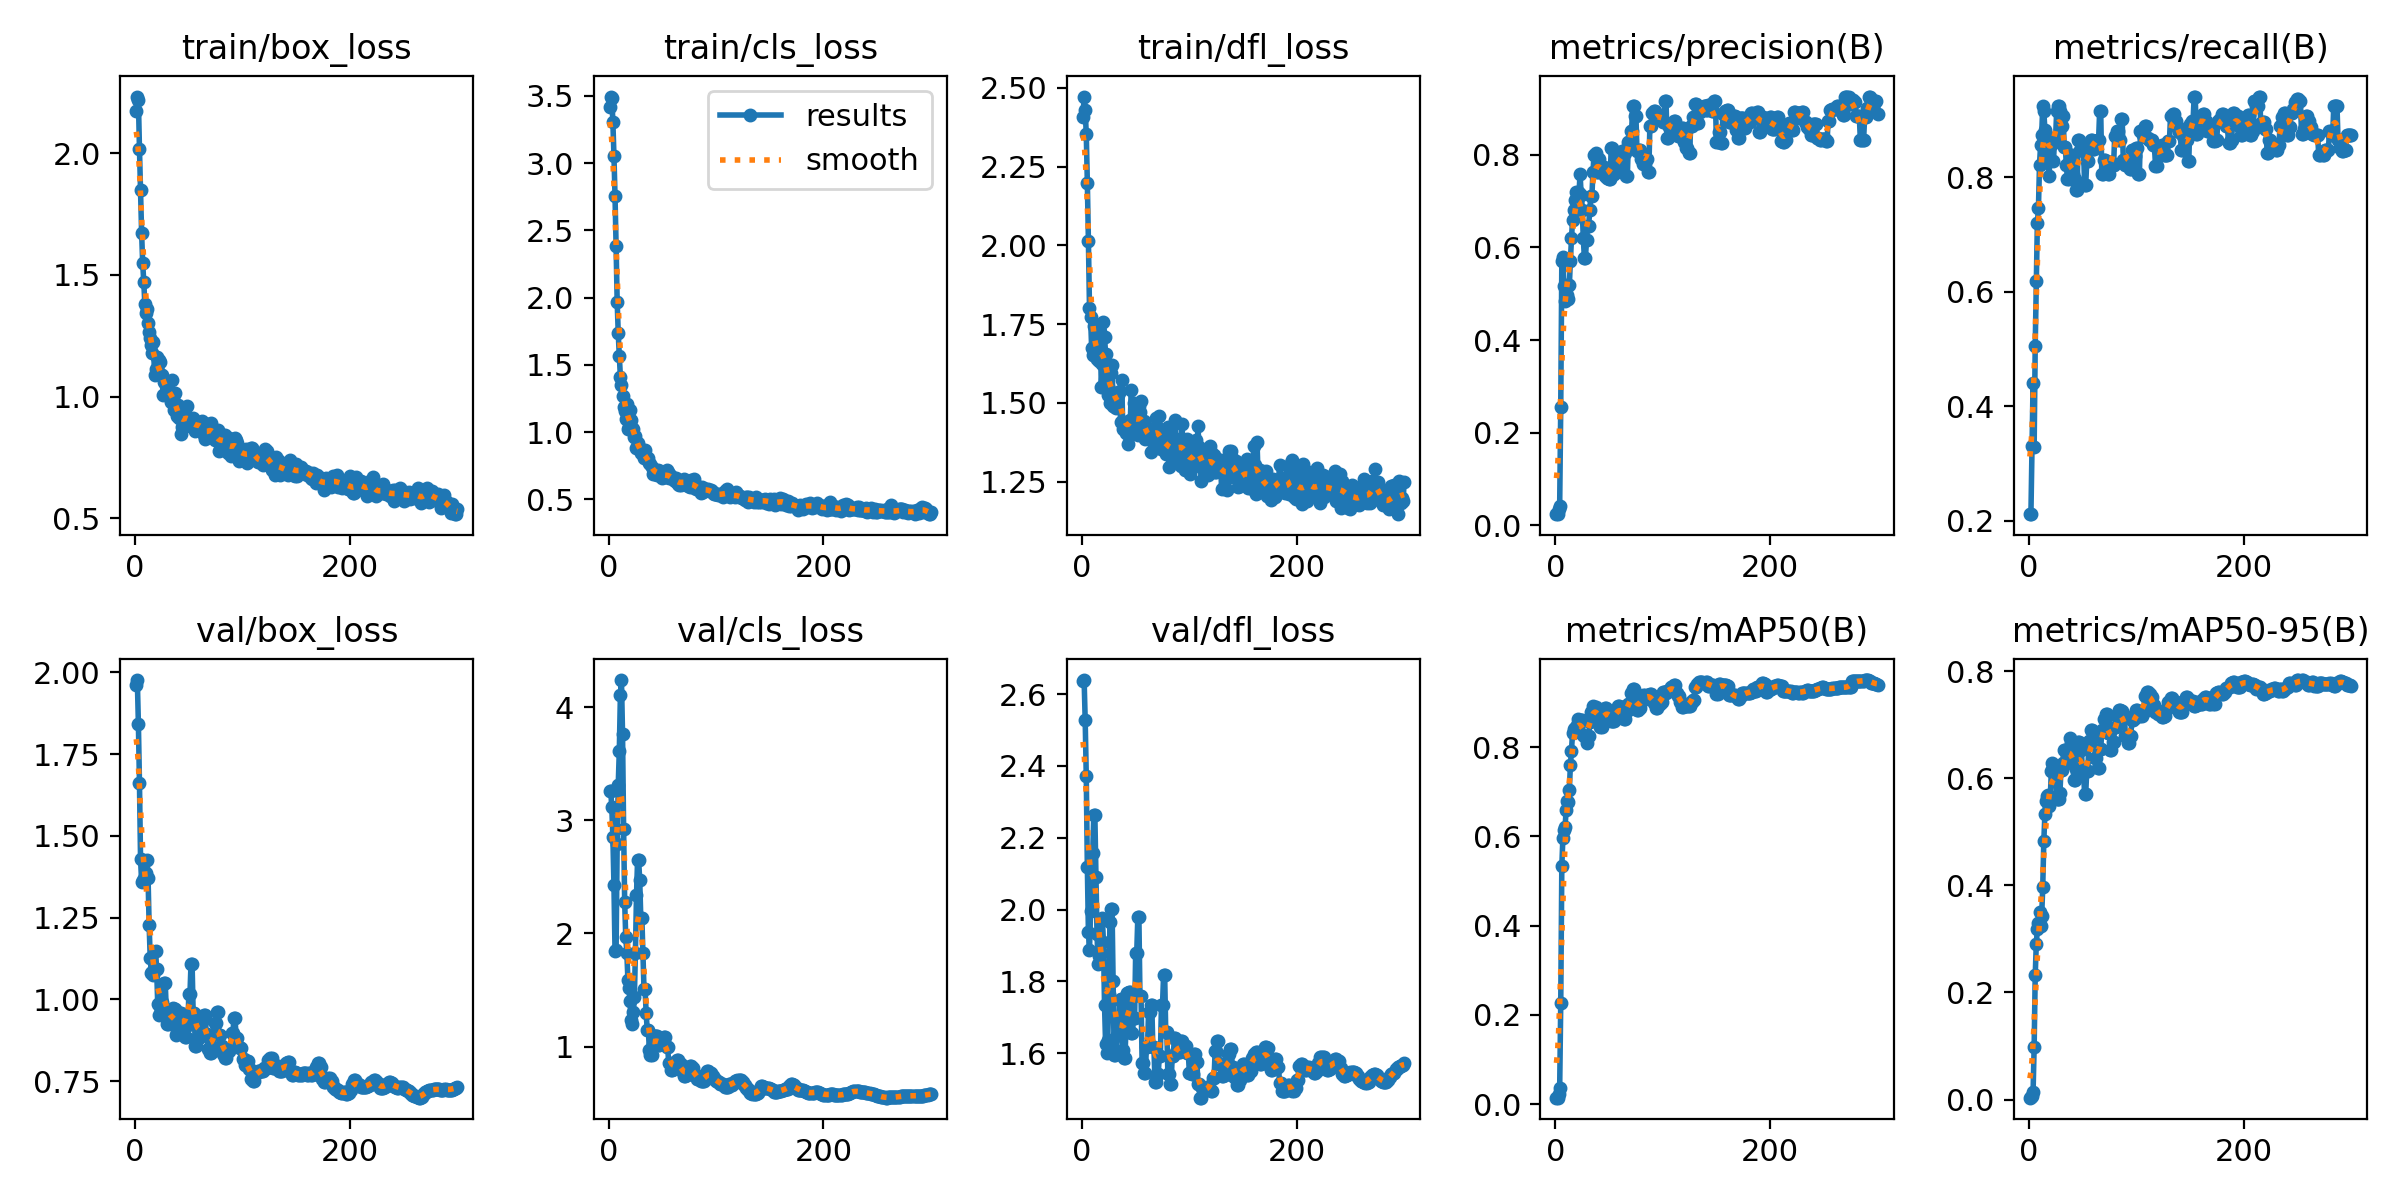

Values plotted in this chart, from the file beside it:
epoch, time, train/box_loss, train/cls_loss, train/dfl_loss, metrics/precision(B), metrics/recall(B), metrics/mAP50(B), metrics/mAP50-95(B), val/box_loss, val/cls_loss, val/dfl_loss, lr/pg0, lr/pg1, lr/pg2
1, 3.938, 2.174, 3.414, 2.406, 0.02478, 0.2119, 0.01503, 0.00357, 1.96, 3.262, 2.635, 2e-05, 2e-05, 2e-05
2, 4.595, 2.232, 3.495, 2.472, 0.02418, 0.2119, 0.0147, 0.00402, 1.976, 3.258, 2.639, 5.9802e-05, 5.9802e-05, 5.9802e-05
3, 5.233, 2.216, 3.485, 2.429, 0.03526, 0.3305, 0.02352, 0.00578, 1.841, 3.116, 2.527, 9.934e-05, 9.934e-05, 9.934e-05
4, 5.841, 2.016, 3.306, 2.353, 0.04177, 0.4407, 0.03535, 0.01323, 1.661, 2.853, 2.371, 0.0001386, 0.0001386, 0.0001386
5, 6.462, 1.849, 3.055, 2.199, 0.2562, 0.3299, 0.2265, 0.09847, 1.429, 2.428, 2.119, 0.0001776, 0.0001776, 0.0001776
6, 7.117, 1.672, 2.754, 2.013, 0.5703, 0.5061, 0.5338, 0.2318, 1.359, 1.847, 1.936, 0.0002164, 0.0002164, 0.0002164
7, 7.762, 1.547, 2.386, 1.801, 0.5789, 0.6186, 0.5971, 0.2908, 1.366, 1.854, 1.887, 0.0002549, 0.0002549, 0.0002549
8, 8.396, 1.473, 1.971, 1.772, 0.517, 0.7203, 0.6141, 0.3179, 1.367, 2.792, 1.996, 0.0002931, 0.0002931, 0.0002931
9, 8.979, 1.38, 1.737, 1.674, 0.4855, 0.7458, 0.62, 0.3305, 1.378, 3.315, 2.096, 0.000331, 0.000331, 0.000331
10, 9.595, 1.344, 1.565, 1.652, 0.5185, 0.822, 0.6584, 0.3511, 1.388, 3.616, 2.156, 0.0003687, 0.0003687, 0.0003687
11, 10.18, 1.359, 1.413, 1.744, 0.497, 0.8559, 0.6794, 0.3235, 1.426, 4.108, 2.263, 0.0004061, 0.0004061, 0.0004061
12, 10.78, 1.302, 1.353, 1.65, 0.4897, 0.8729, 0.6766, 0.3419, 1.371, 4.24, 2.262, 0.0004433, 0.0004433, 0.0004433
13, 11.38, 1.265, 1.266, 1.692, 0.5182, 0.9237, 0.7035, 0.3965, 1.227, 3.765, 2.09, 0.0004802, 0.0004802, 0.0004802
14, 12, 1.242, 1.189, 1.638, 0.5717, 0.9153, 0.7605, 0.482, 1.128, 2.927, 1.931, 0.0005168, 0.0005168, 0.0005168
15, 12.62, 1.211, 1.16, 1.684, 0.6194, 0.8827, 0.7924, 0.5323, 1.08, 2.274, 1.849, 0.0005532, 0.0005532, 0.0005532
16, 13.22, 1.181, 1.098, 1.634, 0.6598, 0.8711, 0.8325, 0.5575, 1.085, 1.966, 1.871, 0.0005893, 0.0005893, 0.0005893
17, 13.8, 1.223, 1.212, 1.726, 0.6814, 0.8518, 0.8404, 0.566, 1.076, 1.829, 1.851, 0.0006252, 0.0006252, 0.0006252
18, 14.38, 1.09, 1.026, 1.551, 0.7023, 0.839, 0.8434, 0.5686, 1.093, 1.591, 1.88, 0.0006607, 0.0006607, 0.0006607
19, 14.98, 1.113, 1.041, 1.623, 0.7187, 0.8013, 0.843, 0.5488, 1.149, 1.514, 1.975, 0.000696, 0.000696, 0.000696
20, 15.58, 1.162, 1.165, 1.758, 0.699, 0.866, 0.8488, 0.5626, 1.093, 1.4, 1.909, 0.0007311, 0.0007311, 0.0007311
21, 16.2, 1.105, 1.089, 1.71, 0.7193, 0.8688, 0.8624, 0.6134, 0.9863, 1.233, 1.734, 0.0007659, 0.0007659, 0.0007659
22, 16.8, 1.152, 1.034, 1.656, 0.7168, 0.858, 0.855, 0.629, 0.9532, 1.197, 1.625, 0.0008004, 0.0008004, 0.0008004
23, 17.41, 1.142, 1.021, 1.567, 0.7593, 0.8288, 0.8553, 0.6251, 0.9776, 1.305, 1.6, 0.0008347, 0.0008347, 0.0008347
24, 18, 1.09, 0.9626, 1.526, 0.7135, 0.8644, 0.8612, 0.6223, 0.9814, 1.437, 1.637, 0.0008687, 0.0008687, 0.0008687
25, 18.59, 1.088, 0.9717, 1.543, 0.6816, 0.8708, 0.8602, 0.6097, 0.9918, 1.828, 1.765, 0.0009024, 0.0009024, 0.0009024
26, 19.16, 1.006, 0.8857, 1.501, 0.6196, 0.9153, 0.8265, 0.5603, 1.049, 2.339, 1.965, 0.0009359, 0.0009359, 0.0009359
27, 19.78, 1.061, 0.9184, 1.594, 0.5782, 0.9237, 0.8242, 0.5616, 1.051, 2.647, 2.003, 0.0009691, 0.0009691, 0.0009691
28, 20.31, 1.056, 0.8897, 1.62, 0.5782, 0.9237, 0.8242, 0.5616, 1.051, 2.647, 2.003, 0.001002, 0.001002, 0.001002
29, 20.85, 1.021, 0.8682, 1.491, 0.6162, 0.9153, 0.81, 0.5721, 0.9649, 2.472, 1.8, 0.001035, 0.001035, 0.001035
30, 21.38, 1.048, 0.8427, 1.526, 0.646, 0.8898, 0.8241, 0.6159, 0.9261, 2.135, 1.594, 0.001067, 0.001067, 0.001067
31, 21.87, 1.017, 0.8419, 1.488, 0.646, 0.8898, 0.8241, 0.6159, 0.9261, 2.135, 1.594, 0.001099, 0.001099, 0.001099
32, 22.38, 1.015, 0.8574, 1.485, 0.6808, 0.9068, 0.8557, 0.629, 0.9432, 1.828, 1.6, 0.001131, 0.001131, 0.001131
33, 22.94, 0.9773, 0.8105, 1.507, 0.7104, 0.8524, 0.8796, 0.6523, 0.9397, 1.506, 1.65, 0.001163, 0.001163, 0.001163
34, 23.47, 1.069, 0.8651, 1.524, 0.7104, 0.8524, 0.8796, 0.6523, 0.9397, 1.506, 1.65, 0.001194, 0.001194, 0.001194
35, 24.06, 0.9939, 0.8101, 1.538, 0.7637, 0.8218, 0.8913, 0.6484, 0.9733, 1.295, 1.748, 0.001225, 0.001225, 0.001225
36, 24.66, 0.9467, 0.8004, 1.439, 0.7988, 0.7966, 0.8876, 0.64, 0.9707, 1.145, 1.752, 0.001256, 0.001256, 0.001256
37, 25.16, 1.017, 0.8117, 1.573, 0.7988, 0.7966, 0.8876, 0.64, 0.9707, 1.145, 1.752, 0.001287, 0.001287, 0.001287
38, 25.77, 0.9589, 0.7741, 1.419, 0.803, 0.8292, 0.8893, 0.6754, 0.8917, 0.9723, 1.61, 0.001317, 0.001317, 0.001317
39, 26.35, 0.9219, 0.7621, 1.429, 0.7635, 0.839, 0.8804, 0.6649, 0.8997, 0.928, 1.586, 0.001347, 0.001347, 0.001347
40, 26.92, 0.9659, 0.745, 1.439, 0.7635, 0.839, 0.8804, 0.6649, 0.8997, 0.928, 1.586, 0.001377, 0.001377, 0.001377
41, 27.5, 0.9126, 0.6915, 1.406, 0.7907, 0.8051, 0.8579, 0.627, 0.9323, 1.02, 1.672, 0.001406, 0.001406, 0.001406
42, 28.1, 0.9109, 0.701, 1.43, 0.7643, 0.7966, 0.8452, 0.5969, 0.9598, 1.092, 1.768, 0.001435, 0.001435, 0.001435
43, 28.66, 0.8474, 0.693, 1.37, 0.7643, 0.7966, 0.8452, 0.5969, 0.9598, 1.092, 1.768, 0.001464, 0.001464, 0.001464
44, 29.27, 0.8771, 0.6961, 1.397, 0.7728, 0.7783, 0.8637, 0.6171, 0.9437, 1.091, 1.769, 0.001493, 0.001493, 0.001493
45, 29.83, 0.8824, 0.6841, 1.446, 0.7728, 0.7783, 0.8637, 0.6171, 0.9437, 1.091, 1.769, 0.001522, 0.001522, 0.001522
46, 30.43, 0.9538, 0.7226, 1.542, 0.7546, 0.8644, 0.8879, 0.6683, 0.8845, 1.009, 1.657, 0.00155, 0.00155, 0.00155
47, 30.98, 0.9222, 0.7004, 1.434, 0.7546, 0.8644, 0.8879, 0.6683, 0.8845, 1.009, 1.657, 0.001578, 0.001578, 0.001578
48, 31.6, 0.9614, 0.7122, 1.501, 0.7495, 0.8475, 0.881, 0.6524, 0.9217, 1.026, 1.697, 0.001605, 0.001605, 0.001605
49, 32.17, 0.8925, 0.6811, 1.437, 0.7495, 0.8475, 0.881, 0.6524, 0.9217, 1.026, 1.697, 0.001633, 0.001633, 0.001633
50, 32.8, 0.9096, 0.6574, 1.433, 0.7479, 0.8475, 0.872, 0.6111, 1.016, 1.033, 1.88, 0.00166, 0.00166, 0.00166
51, 33.41, 0.8777, 0.6649, 1.417, 0.7479, 0.8475, 0.872, 0.6111, 1.016, 1.033, 1.88, 0.00167, 0.00167, 0.00167
52, 34.03, 0.904, 0.6771, 1.399, 0.8154, 0.786, 0.8586, 0.5703, 1.11, 1.082, 1.979, 0.001663, 0.001663, 0.001663
53, 34.63, 0.894, 0.6662, 1.49, 0.8154, 0.786, 0.8586, 0.5703, 1.11, 1.082, 1.979, 0.001657, 0.001657, 0.001657
54, 35.23, 0.9136, 0.7158, 1.473, 0.7591, 0.8278, 0.8581, 0.6143, 0.9581, 0.9997, 1.759, 0.00165, 0.00165, 0.00165
55, 35.8, 0.8862, 0.7019, 1.507, 0.7591, 0.8278, 0.8581, 0.6143, 0.9581, 0.9997, 1.759, 0.001644, 0.001644, 0.001644
56, 36.4, 0.8594, 0.6595, 1.429, 0.7769, 0.8559, 0.8769, 0.6688, 0.8577, 0.8536, 1.572, 0.001637, 0.001637, 0.001637
57, 36.98, 0.8649, 0.6825, 1.438, 0.7769, 0.8559, 0.8769, 0.6688, 0.8577, 0.8536, 1.572, 0.00163, 0.00163, 0.00163
58, 37.57, 0.8824, 0.6751, 1.442, 0.775, 0.8644, 0.8915, 0.6898, 0.8811, 0.7958, 1.546, 0.001624, 0.001624, 0.001624
59, 38.13, 0.8868, 0.6578, 1.386, 0.775, 0.8644, 0.8915, 0.6898, 0.8811, 0.7958, 1.546, 0.001617, 0.001617, 0.001617
60, 38.77, 0.898, 0.6494, 1.407, 0.8002, 0.8483, 0.8903, 0.6775, 0.9216, 0.8024, 1.617, 0.001611, 0.001611, 0.001611
... 240 more rows
